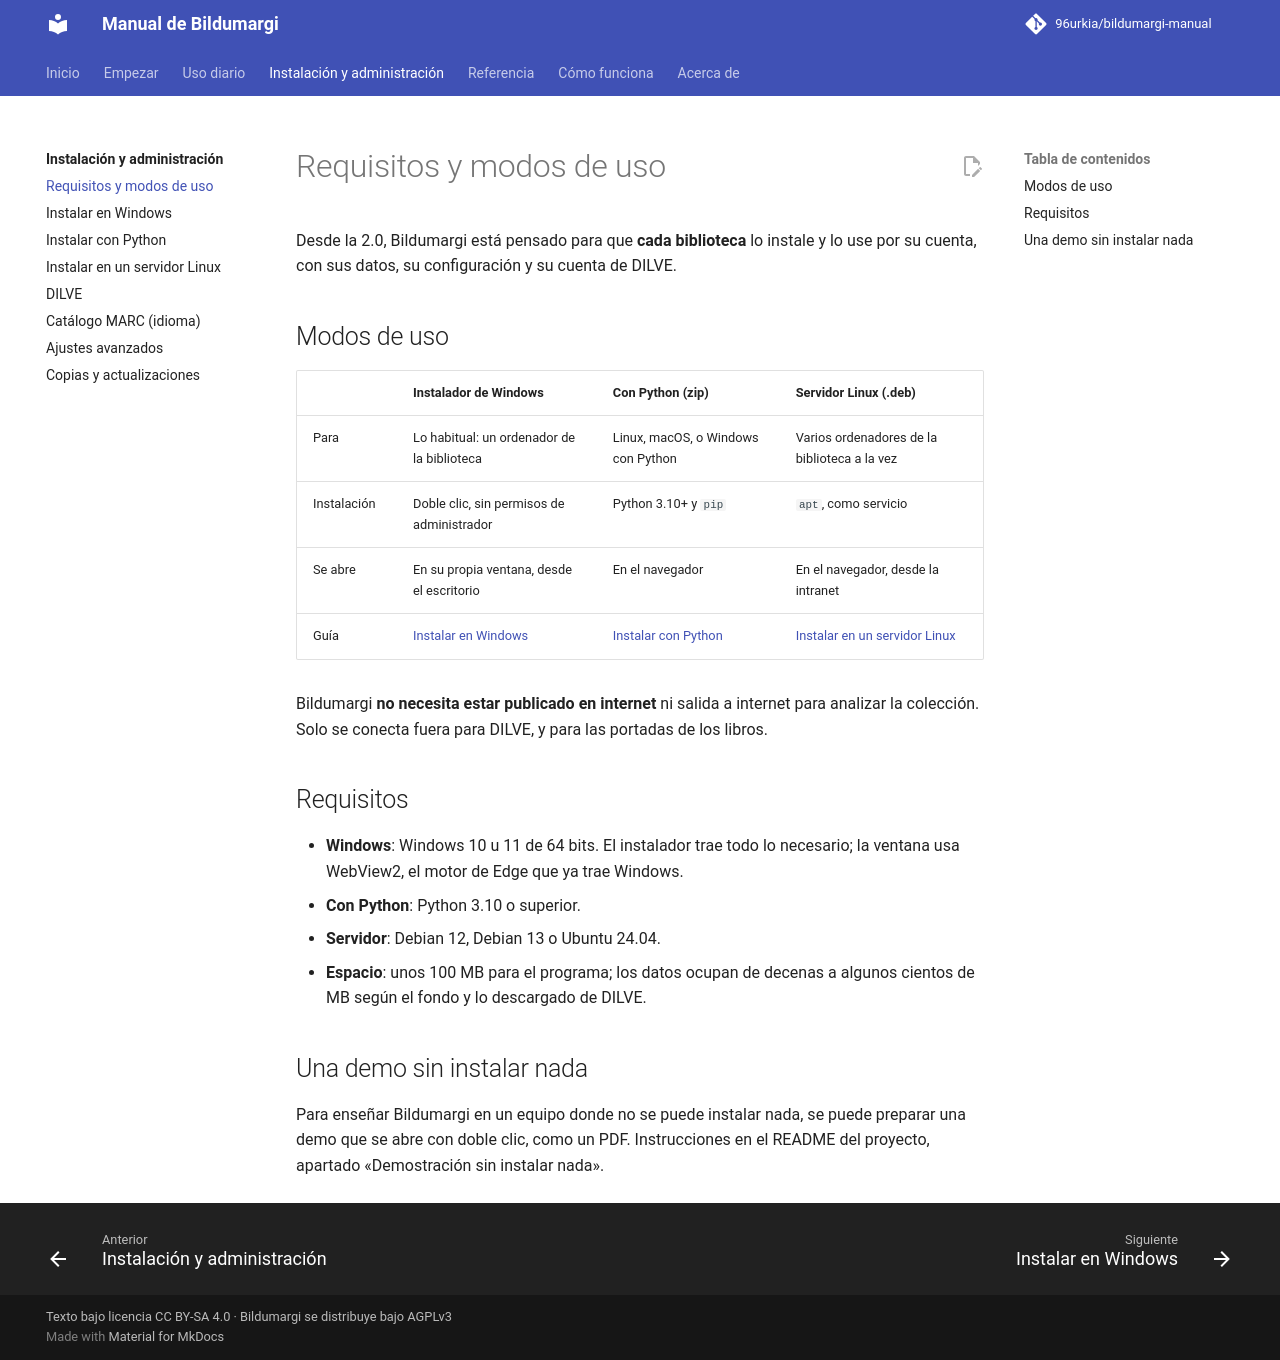

repository: 96urkia/bildumargi-manual · page: administracion/requisitos/index.html · generator: mkdocs

# Requisitos y modos de uso

Desde la 2.0, Bildumargi está pensado para que **cada biblioteca** lo instale y lo use
por su cuenta, con sus datos, su configuración y su cuenta de DILVE.

## Modos de uso

| | **Instalador de Windows** | **Con Python (zip)** | **Servidor Linux (.deb)** |
|---|---|---|---|
| Para | Lo habitual: un ordenador de la biblioteca | Linux, macOS, o Windows con Python | Varios ordenadores de la biblioteca a la vez |
| Instalación | Doble clic, sin permisos de administrador | Python 3.10+ y `pip` | `apt`, como servicio |
| Se abre | En su propia ventana, desde el escritorio | En el navegador | En el navegador, desde la intranet |
| Guía | [Instalar en Windows](instalar-windows.md) | [Instalar con Python](instalar-ordenador.md) | [Instalar en un servidor Linux](instalar-servidor.md) |

Bildumargi **no necesita estar publicado en internet** ni salida a internet
para analizar la colección. Solo se conecta fuera para DILVE, y para las
portadas de los libros.

## Requisitos

- **Windows**: Windows 10 u 11 de 64 bits. El instalador trae todo lo
  necesario; la ventana usa WebView2, el motor de Edge que ya trae Windows.
- **Con Python**: Python 3.10 o superior.
- **Servidor**: Debian 12, Debian 13 o Ubuntu 24.04.
- **Espacio**: unos 100 MB para el programa; los datos ocupan de decenas a
  algunos cientos de MB según el fondo y lo descargado de DILVE.

## Una demo sin instalar nada

Para enseñar Bildumargi en un equipo donde no se puede instalar nada, se
puede preparar una demo que se abre con doble clic, como un PDF. Instrucciones
en el README del proyecto, apartado «Demostración sin instalar nada».
